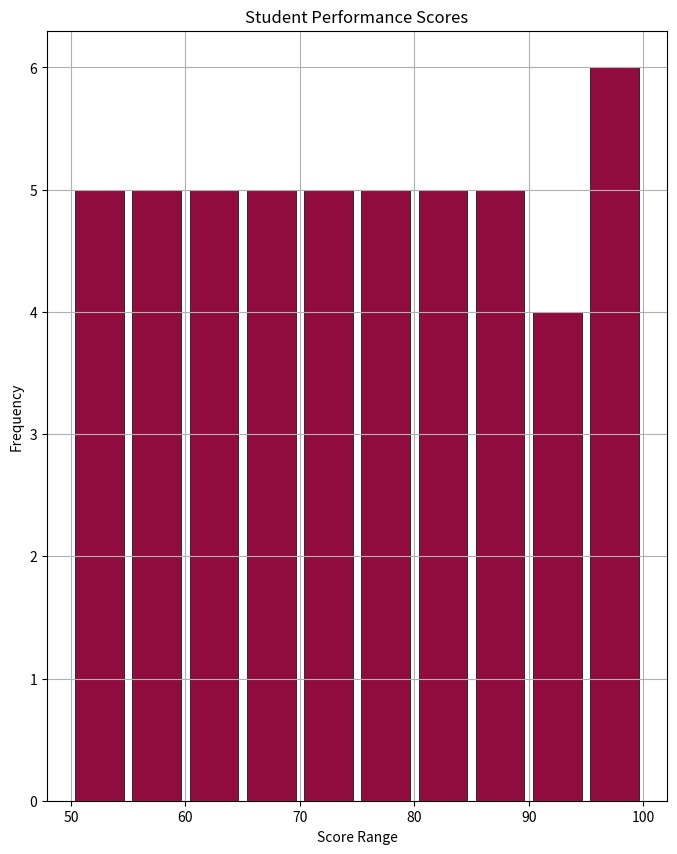

The matplotlib source for this figure:

import matplotlib.pyplot as plt

# Data points
performance_scores = [
    80, 90, 75, 85, 93, 92, 87, 89, 78, 83, 82, 91, 77, 88, 86, 81, 79, 84, 76, 95, 96, 98, 74, 97, 99, 73, 72, 71, 100, 70, 69, 68, 67, 66, 65, 64, 63, 62, 61, 60, 59, 58, 57, 56, 55, 54, 53, 52, 51, 50
]

plt.figure(figsize=(8, 10))  # Change width and height of the chart
n, bins, patches = plt.hist(performance_scores, bins=10, color='#FF5733', rwidth=0.85)  # Changing color and making histogram vertical.

# Setting the colors of individual bars (patches)
for patch in patches:
    patch.set_facecolor('#900C3F')  # A nice maroon color

# Add a black line at the edge of each bar
[patch.set_linewidth(0.5) for patch in patches]
[patch.set_edgecolor('#000000') for patch in patches]

plt.title('Student Performance Scores')
plt.xlabel('Score Range')
plt.ylabel('Frequency')
plt.grid(True)
plt.show()
